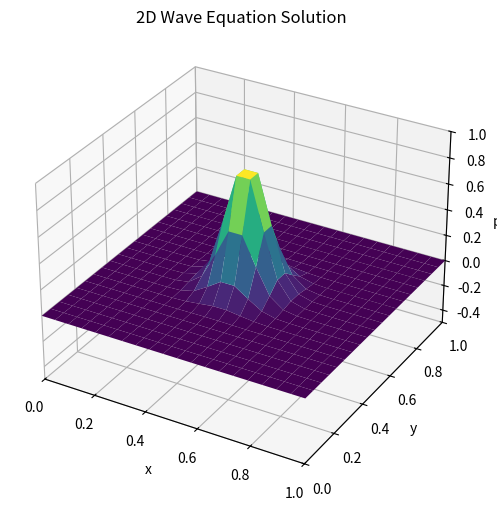

Write the Python code that produced this figure.
import numpy as np
import matplotlib.pyplot as plt
from matplotlib.animation import FuncAnimation
from mpl_toolkits.mplot3d import Axes3D

# Parameters
nx, ny = 20 ,20 # Number of spatial points in x and y
nt = 1000       # Number of time steps
T = 10     # Total simulation time
Lx, Ly = 1.0, 1.0  # Dimensions of the domain
dx, dy = Lx / (nx - 1), Ly / (ny - 1)  # Spatial steps
dt = T / nt                        # Time step

# Check CFL condition for stability
cfl_x = dt / dx
cfl_y = dt / dy
if max(cfl_x, cfl_y) > 1:
    raise ValueError(f"CFL condition violated: max(cfl_x, cfl_y) = {max(cfl_x, cfl_y):.2f} > 1")

# Spatial grid
x = np.linspace(0, Lx, nx)
y = np.linspace(0, Ly, ny)
X, Y = np.meshgrid(x, y)

# Initialize fields
phi = np.zeros((nx, ny, nt), dtype=complex)
pi = np.zeros((nx, ny, nt), dtype=complex)

# Initial conditions: Gaussian bump
phi0 = np.exp(-100 * ((X - 0.5) ** 2 + (Y - 0.5) ** 2))  # Initial displacement
pi0 = np.zeros_like(phi0)                                # Initial velocity
phi[:, :, 0], pi[:, :, 0] = phi0, pi0

# Laplacian with periodic boundary conditions
def laplacian(phi, dx, dy):
    d2phi_dx2 = (np.roll(phi, 1, axis=0) - 2 * phi + np.roll(phi, -1, axis=0)) / dx**2
    d2phi_dy2 = (np.roll(phi, 1, axis=1) - 2 * phi + np.roll(phi, -1, axis=1)) / dy**2
    return d2phi_dx2 + d2phi_dy2

# RK4 time-stepping
def rk4_step(phi, pi, dt, dx, dy):
    k1_phi = pi
    k1_pi = laplacian(phi, dx, dy)

    k2_phi = pi + 0.5 * dt * k1_pi
    k2_pi = laplacian(phi + 0.5 * dt * k1_phi, dx, dy)

    k3_phi = pi + 0.5 * dt * k2_pi
    k3_pi = laplacian(phi + 0.5 * dt * k2_phi, dx, dy)

    k4_phi = pi + dt * k3_pi
    k4_pi = laplacian(phi + dt * k3_phi, dx, dy)

    phi_new = phi + (dt / 6) * (k1_phi + 2 * k2_phi + 2 * k3_phi + k4_phi)
    pi_new = pi + (dt / 6) * (k1_pi + 2 * k2_pi + 2 * k3_pi + k4_pi)

    return phi_new, pi_new

# Solve the wave equation using RK4
for n in range(nt - 1):
    phi[:, :, n + 1], pi[:, :, n + 1] = rk4_step(phi[:, :, n], pi[:, :, n], dt, dx, dy)

# Animate the 3D solution
fig = plt.figure(figsize=(10, 6))
ax = fig.add_subplot(111, projection="3d")

# Initial plot
surf = ax.plot_surface(X, Y, np.real(phi[:, :, 0]), cmap="viridis", edgecolor="none")
ax.set_xlim(0, Lx)
ax.set_ylim(0, Ly)
ax.set_zlim(-0.5, 1.0)
ax.set_xlabel("x")
ax.set_ylabel("y")
ax.set_zlabel("phi")
ax.set_title("2D Wave Equation Solution")

# Animation function
def update(frame):
    ax.clear()
    surf = ax.plot_surface(X, Y, np.real(phi[:, :, frame]), cmap="viridis", edgecolor="none")
    ax.set_xlim(0, Lx)
    ax.set_ylim(0, Ly)
    ax.set_zlim(-0.5, 1.0)
    ax.set_xlabel("x")
    ax.set_ylabel("y")
    ax.set_zlabel("phi")
    ax.set_title(f"2D Wave Equation Solution at t={frame * dt:.2f}")
    return surf,

# Animate
ani = FuncAnimation(fig, update, frames=nt, interval=50)
plt.show()
